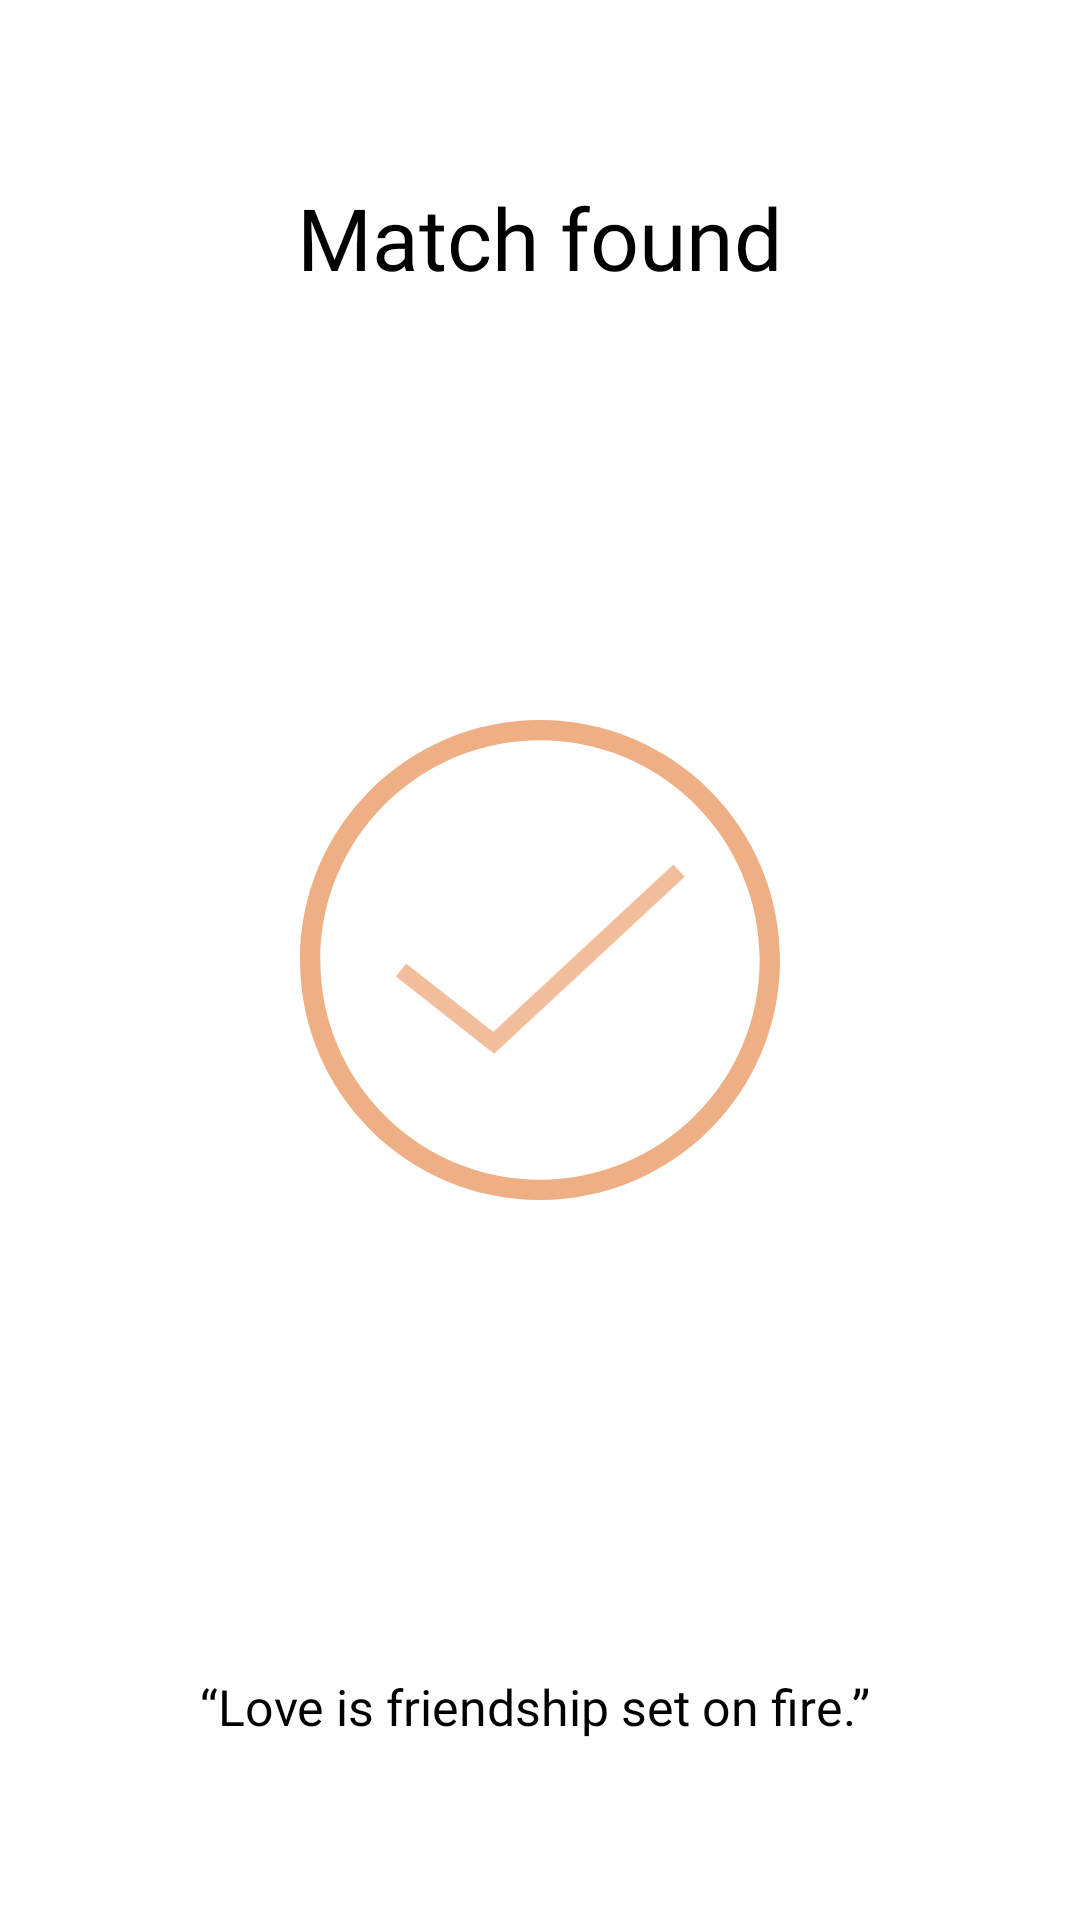

Here is an Android app screen rendered from its layout file. Give the layout XML and the strings, colors and styles it references.
<!-- AndroidManifest.xml: application theme Theme.AnnonyMate -->
<!-- res/layout/activity_match_found.xml -->
<?xml version="1.0" encoding="utf-8"?>
<androidx.constraintlayout.widget.ConstraintLayout xmlns:android="http://schemas.android.com/apk/res/android"
    xmlns:app="http://schemas.android.com/apk/res-auto"
    xmlns:tools="http://schemas.android.com/tools"
    android:layout_width="match_parent"
    android:layout_height="match_parent"
    tools:context=".MatchFound">

    <TextView
        android:id="@+id/finding"
        android:layout_width="0dp"
        android:layout_height="0dp"
        android:layout_marginTop="60dp"
        android:autoSizeTextType="uniform"
        android:fontFamily="@font/montserrat_bold"
        android:text="Match found"
        android:textAlignment="center"
        android:textColor="#000000"
        app:layout_constraintEnd_toEndOf="parent"
        app:layout_constraintHeight_default="percent"
        app:layout_constraintHeight_percent="0.06"
        app:layout_constraintStart_toStartOf="parent"
        app:layout_constraintTop_toTopOf="parent"
        app:layout_constraintWidth_default="percent"
        app:layout_constraintWidth_percent="0.8" />

    <TextView
        android:id="@+id/tagline"
        android:layout_width="0dp"
        android:layout_height="0dp"
        android:layout_marginBottom="60dp"
        android:autoSizeTextType="uniform"
        android:fontFamily="@font/montserrat_bold"
        android:text="“Love is friendship set on fire.” "
        android:textAlignment="center"
        android:textColor="#000000"
        app:layout_constraintBottom_toBottomOf="parent"
        app:layout_constraintEnd_toEndOf="parent"
        app:layout_constraintHeight_default="percent"
        app:layout_constraintHeight_percent="0.035"
        app:layout_constraintStart_toStartOf="parent"
        app:layout_constraintWidth_default="percent"
        app:layout_constraintWidth_percent="0.8" />

    <ImageView
        android:layout_width="0dp"
        android:layout_height="0dp"
        app:layout_constraintTop_toTopOf="parent"
        app:layout_constraintBottom_toBottomOf="parent"
        app:layout_constraintStart_toStartOf="parent"
        app:layout_constraintEnd_toEndOf="parent"
        app:layout_constraintHeight_default="percent"
        app:layout_constraintWidth_default="percent"
        app:layout_constraintHeight_percent="0.25"
        app:layout_constraintWidth_percent="0.6"
        android:src="@drawable/ic_circle"
        />

    <ImageView
        android:layout_width="0dp"
        android:layout_height="0dp"
        app:layout_constraintTop_toTopOf="parent"
        app:layout_constraintBottom_toBottomOf="parent"
        app:layout_constraintStart_toStartOf="parent"
        app:layout_constraintEnd_toEndOf="parent"
        app:layout_constraintHeight_default="percent"
        app:layout_constraintWidth_default="percent"
        app:layout_constraintHeight_percent="0.1"
        app:layout_constraintWidth_percent="0.3"
        android:src="@drawable/ic_tick"
        />

</androidx.constraintlayout.widget.ConstraintLayout>
<!-- resources referenced by this layout -->
<resources>
  <!-- drawable ic_circle (drawable) -->
  <vector xmlns:android="http://schemas.android.com/apk/res/android"
      android:width="151dp"
      android:height="151dp"
      android:viewportWidth="151"
      android:viewportHeight="151">
    <path
        android:pathData="M151,75.5C151,117.198 117.198,151 75.5,151C33.803,151 0,117.198 0,75.5C0,33.803 33.803,0 75.5,0C117.198,0 151,33.803 151,75.5ZM6.384,75.5C6.384,113.672 37.328,144.616 75.5,144.616C113.672,144.616 144.616,113.672 144.616,75.5C144.616,37.328 113.672,6.384 75.5,6.384C37.328,6.384 6.384,37.328 6.384,75.5Z"
        android:fillColor="#EEAF85"/>
  </vector>
  <!-- drawable ic_tick (drawable) -->
  <vector xmlns:android="http://schemas.android.com/apk/res/android"
      android:width="88dp"
      android:height="58dp"
      android:viewportWidth="88"
      android:viewportHeight="58">
    <path
        android:pathData="M2,32L30,54L86,2"
        android:strokeWidth="5"
        android:fillColor="#00000000"
        android:strokeColor="#F2BD9A"/>
  </vector>
  <style name="Theme.AnnonyMate" parent="Theme.MaterialComponents.DayNight.NoActionBar">
          
          <item name="colorPrimary">#A2BCF3</item>
          <item name="colorPrimaryVariant">@color/purple_700</item>
          <item name="colorOnPrimary">@color/white</item>
          
          <item name="colorSecondary">@color/teal_200</item>
          <item name="colorSecondaryVariant">@color/teal_700</item>
          <item name="colorOnSecondary">@color/black</item>
          
          <item name="android:statusBarColor" tools:targetApi="l">?attr/colorPrimaryVariant</item>
          
      </style>
  <color name="purple_700">#FF3700B3</color>
  <color name="white">#FFFFFFFF</color>
  <color name="teal_200">#FF03DAC5</color>
  <color name="teal_700">#FF018786</color>
  <color name="black">#FF000000</color>
</resources>
